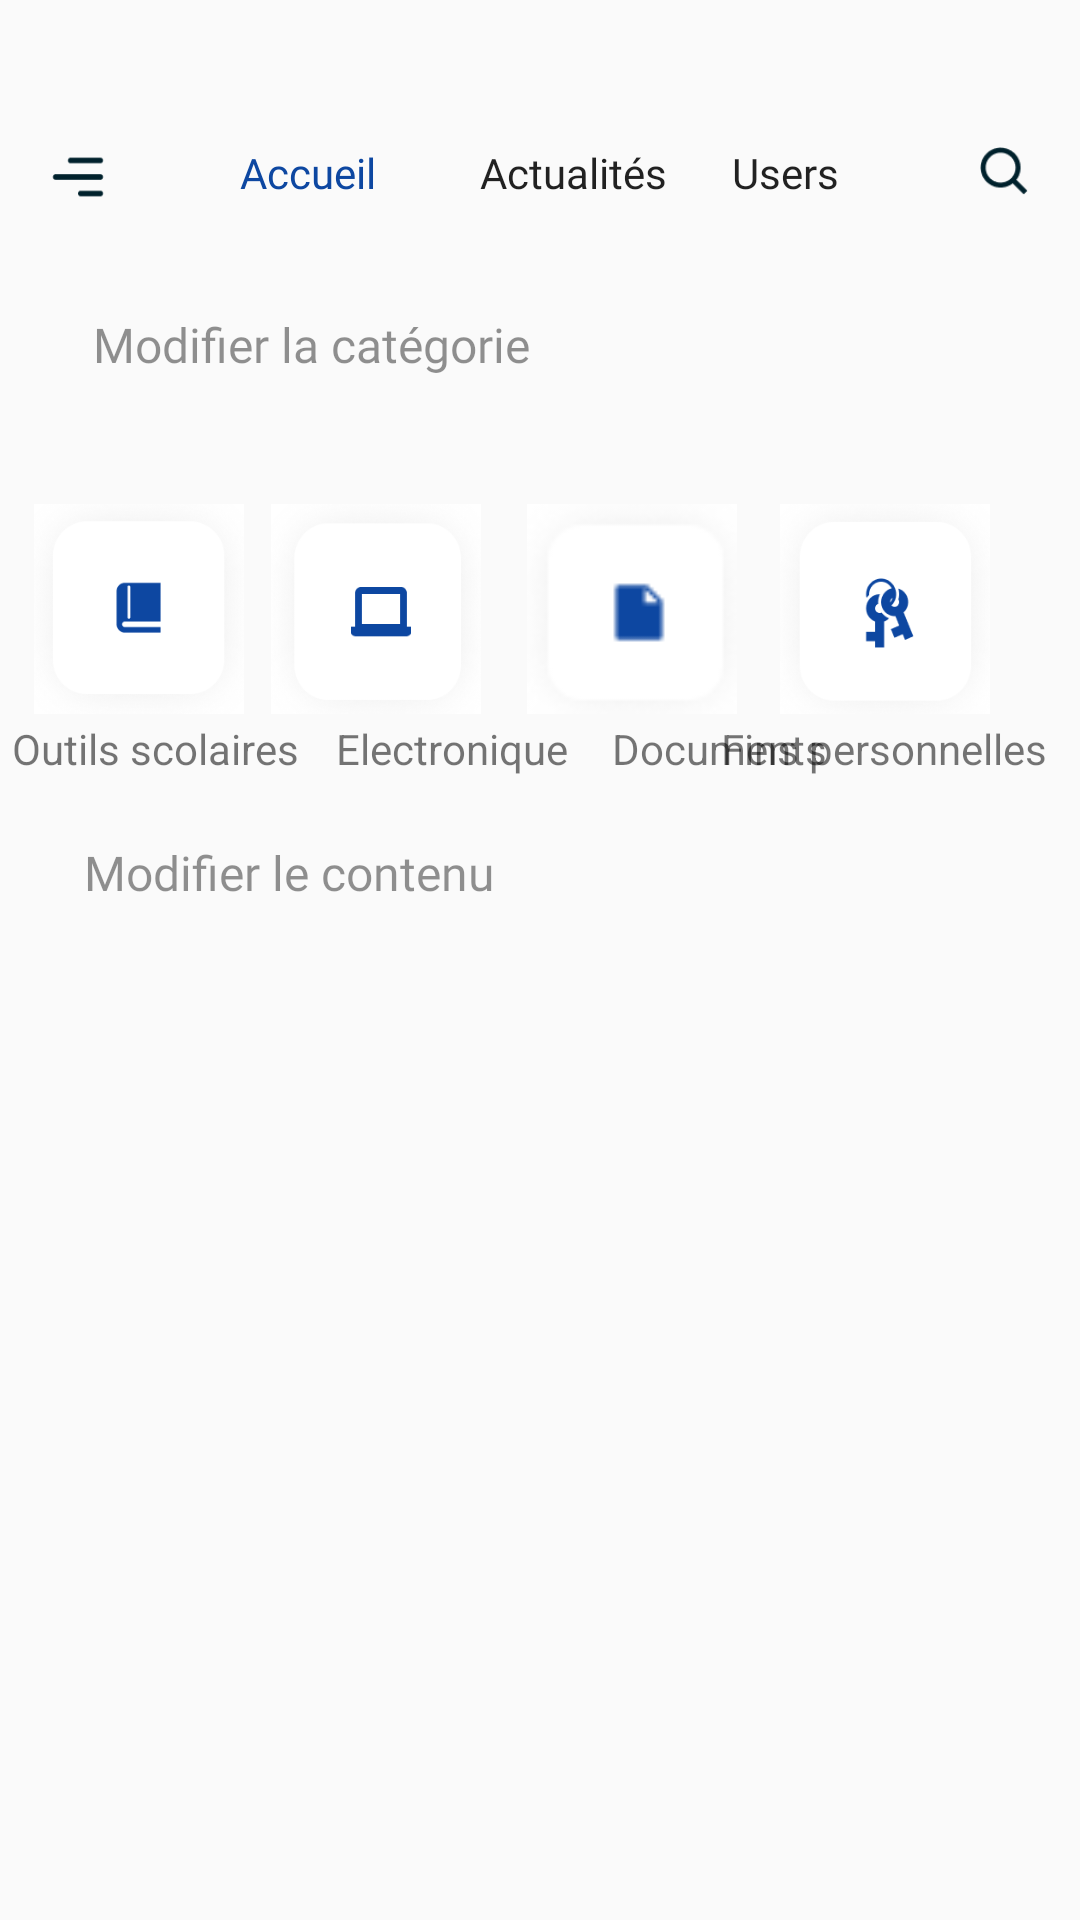

The Android layout XML behind this screen, and the referenced resources:
<!-- AndroidManifest.xml: application theme Theme.Foundit -->
<!-- res/layout/activity_home_act_admin.xml -->
<?xml version="1.0" encoding="utf-8"?>
<androidx.constraintlayout.widget.ConstraintLayout xmlns:android="http://schemas.android.com/apk/res/android"
    xmlns:app="http://schemas.android.com/apk/res-auto"
    xmlns:tools="http://schemas.android.com/tools"
    android:layout_width="match_parent"
    android:layout_height="match_parent"
    tools:context=".HomeActAdmin">

    <RelativeLayout
        android:id="@+id/gg_menu_rig"
        android:layout_width="20dp"
        android:layout_height="22dp"

        android:layout_alignParentTop="true"
        android:layout_marginStart="16dp"
        android:layout_marginLeft="16dp"
        android:layout_marginTop="48dp"
        android:background="@drawable/gg_menu_righ"

        app:layout_constraintStart_toStartOf="parent"
        app:layout_constraintTop_toTopOf="parent" />
    <TextView
        android:id="@+id/accueil_adm"
        android:layout_width="67dp"
        android:layout_height="22dp"
        android:layout_alignParentTop="true"
        android:layout_marginStart="80dp"
        android:layout_marginLeft="80dp"
        android:layout_marginTop="48dp"
        android:fontFamily="@font/roboto_bold"
        android:gravity="top"
        android:text="@string/accueil"
        android:textAppearance="@style/TextAppearance.AppCompat.Body2"
        android:textColor="@color/blue_"
        app:layout_constraintStart_toStartOf="parent"
        app:layout_constraintTop_toTopOf="parent" />

    <TextView
        android:id="@+id/actualit_adm"
        android:layout_width="0dp"
        android:layout_height="22dp"
        android:layout_alignParentLeft="true"
        android:layout_alignParentTop="true"
        android:layout_marginStart="144dp"
        android:layout_marginLeft="144dp"
        android:layout_marginTop="48dp"
        android:fontFamily="@font/roboto_bold"
        android:gravity="top"

        android:text="Actualités"
        android:textAppearance="@style/TextAppearance.AppCompat.Body2"
        app:layout_constraintStart_toStartOf="@+id/gg_menu_rig"
        app:layout_constraintTop_toTopOf="parent" />
    <RelativeLayout
        android:id="@+id/search_icon_adm"
        android:layout_width="16dp"
        android:layout_height="16dp"
        android:layout_alignParentLeft="true"
        android:layout_alignParentTop="true"
        android:layout_alignParentRight="true"
        android:layout_alignParentBottom="true"
        android:layout_marginStart="307dp"
        android:layout_marginLeft="307dp"
        android:layout_marginTop="49dp"
        android:layout_marginEnd="10dp"
        android:layout_marginRight="10dp"
        android:background="@drawable/search_icon"
        app:layout_constraintEnd_toEndOf="parent"
        app:layout_constraintHorizontal_bias="0.729"
        app:layout_constraintStart_toStartOf="parent"
        app:layout_constraintTop_toTopOf="parent" />

    <TextView
        android:id="@+id/users"
        android:layout_width="67dp"
        android:layout_height="22dp"
        android:layout_alignParentLeft="true"
        android:layout_alignParentTop="true"
        android:layout_marginStart="228dp"
        android:layout_marginLeft="228dp"
        android:layout_marginTop="48dp"
        android:fontFamily="@font/roboto_bold"
        android:gravity="top"
        android:text="Users"
        android:textAppearance="@style/TextAppearance.AppCompat.Body2"
        app:layout_constraintStart_toStartOf="@+id/gg_menu_rig"
        app:layout_constraintTop_toTopOf="parent" />
    <TextView
        android:id="@+id/recherche_p"
        android:layout_width="185dp"
        android:layout_height="25dp"
        android:layout_alignParentLeft="true"
        android:layout_alignParentTop="true"
        android:layout_marginStart="31dp"
        android:layout_marginLeft="31dp"
        android:layout_marginTop="104dp"
        android:alpha="0.8"
        android:fontFamily="@font/roboto_bold"
        android:gravity="top"
        android:text="@string/modifier_cat"
        android:textSize="16sp"
        app:layout_constraintStart_toStartOf="parent"
        app:layout_constraintTop_toTopOf="parent" />
    <View
        android:id="@+id/rectangle_9"
        android:layout_width="70dp"
        android:layout_height="70dp"
        android:layout_alignParentLeft="true"
        android:layout_alignParentTop="true"
        android:layout_marginStart="20dp"

        android:layout_marginLeft="20dp"
        android:layout_marginTop="168dp"
        android:layout_marginEnd="18dp"
        android:layout_marginRight="18dp"
        android:background="@drawable/outils_adm_"
        android:elevation="15dp"
        app:layout_constraintEnd_toStartOf="@+id/rectangle_10"
        app:layout_constraintStart_toStartOf="parent"
        app:layout_constraintTop_toTopOf="parent" />


    <View
        android:id="@+id/rectangle_10"
        android:layout_width="70dp"
        android:layout_height="70dp"
        android:layout_alignParentLeft="true"
        android:layout_alignParentTop="true"
        android:layout_marginTop="168dp"
        android:background="@drawable/elect_adm_"

        app:layout_constraintEnd_toStartOf="@+id/rectangle_11"
        app:layout_constraintHorizontal_bias="0.856"
        app:layout_constraintStart_toStartOf="parent"
        app:layout_constraintTop_toTopOf="parent" />

    <View
        android:id="@+id/rectangle_11"
        android:layout_width="70dp"
        android:layout_height="70dp"
        android:layout_alignParentLeft="true"
        android:layout_alignParentTop="true"
        android:layout_marginStart="184dp"
        android:layout_marginLeft="184dp"
        android:layout_marginTop="168dp"
        android:layout_marginEnd="20dp"
        android:layout_marginRight="20dp"
        android:background="@drawable/doc_adm_"
        app:layout_constraintEnd_toStartOf="@+id/rectangle_12"
        app:layout_constraintHorizontal_bias="0.617"
        app:layout_constraintStart_toStartOf="parent"
        app:layout_constraintTop_toTopOf="parent" />

    <View
        android:id="@+id/rectangle_12"
        android:layout_width="70dp"
        android:layout_height="70dp"
        android:layout_alignParentLeft="true"
        android:layout_alignParentTop="true"
        android:layout_marginTop="168dp"
        android:layout_marginEnd="10dp"
        android:layout_marginRight="10dp"
        android:background="@drawable/fins_adm_"
        android:elevation="15dp"
        app:layout_constraintEnd_toEndOf="parent"
        app:layout_constraintHorizontal_bias="0.929"
        app:layout_constraintStart_toStartOf="parent"
        app:layout_constraintTop_toTopOf="parent" />

    <TextView
        android:id="@+id/outils_scol"
        android:layout_width="wrap_content"
        android:layout_height="wrap_content"
        android:layout_alignParentLeft="true"
        android:layout_alignParentTop="true"
        android:layout_marginStart="4dp"
        android:layout_marginLeft="4dp"
        android:layout_marginTop="240dp"
        android:gravity="top"
        android:text="@string/outils_scol"
        app:layout_constraintStart_toStartOf="parent"
        app:layout_constraintTop_toTopOf="parent" />

    <TextView
        android:id="@+id/lectronique"
        android:layout_width="wrap_content"
        android:layout_height="wrap_content"
        android:layout_alignParentLeft="true"
        android:layout_alignParentTop="true"
        android:layout_marginStart="112dp"
        android:layout_marginLeft="112dp"
        android:layout_marginTop="240dp"
        android:gravity="top"
        android:text="@string/lectronique"
        app:layout_constraintStart_toStartOf="parent"
        app:layout_constraintTop_toTopOf="parent" />

    <TextView
        android:id="@+id/fins_person"
        android:layout_width="wrap_content"
        android:layout_height="wrap_content"

        android:layout_alignParentTop="true"

        android:layout_marginTop="240dp"
        android:gravity="top"
        android:text="@string/fins_person"
        app:layout_constraintEnd_toEndOf="parent"
        app:layout_constraintHorizontal_bias="0.956"
        app:layout_constraintStart_toStartOf="parent"
        app:layout_constraintTop_toTopOf="parent" />

    <TextView
        android:id="@+id/documents"
        android:layout_width="wrap_content"
        android:layout_height="wrap_content"
        android:layout_alignParentLeft="true"
        android:layout_alignParentTop="true"
        android:layout_marginStart="204dp"
        android:layout_marginLeft="204dp"
        android:layout_marginTop="240dp"
        android:gravity="top"
        android:text="@string/documents"
        app:layout_constraintStart_toStartOf="parent"
        app:layout_constraintTop_toTopOf="parent" />

    <TextView
        android:id="@+id/modifier_contenu"
        android:layout_width="185dp"
        android:layout_height="25dp"
        android:layout_alignParentLeft="true"
        android:layout_alignParentTop="true"
        android:layout_marginStart="28dp"
        android:layout_marginLeft="28dp"
        android:layout_marginTop="280dp"
        android:alpha="0.8"
        android:fontFamily="@font/roboto_bold"
        android:gravity="top"
        android:text="@string/modifier_contenu"
        android:textSize="16sp"
        app:layout_constraintStart_toStartOf="parent"
        app:layout_constraintTop_toTopOf="parent" />

    <GridView
        android:id="@+id/grid_view"
        android:layout_width="398dp"
        android:layout_height="313dp"
        android:layout_margin="4dp"
        android:layout_marginStart="4dp"
        android:layout_marginLeft="4dp"
        android:horizontalSpacing="15dp"
        android:numColumns="3"
        android:verticalSpacing="10dp"
        app:layout_constraintBottom_toBottomOf="parent"
        app:layout_constraintEnd_toEndOf="parent"
        app:layout_constraintTop_toBottomOf="@+id/modifier_contenu"
        app:layout_constraintVertical_bias="0.141" />


</androidx.constraintlayout.widget.ConstraintLayout>
<!-- resources referenced by this layout -->
<resources>
  <color name="blue_">#0D47A1</color>
  <!-- drawable doc_adm_: png bitmap (drawable, 1226 bytes) -->
  <!-- drawable elect_adm_: png bitmap (drawable, 11487 bytes) -->
  <!-- drawable fins_adm_: png bitmap (drawable, 12420 bytes) -->
  <!-- drawable gg_menu_righ (drawable) -->
  <?xml version="1.0" encoding="utf-8"?>
  <ripple xmlns:android="http://schemas.android.com/apk/res/android"
      android:color="@color/black">
  <item android:drawable="@drawable/ggmenuright"/>
  </ripple>
  <!-- drawable outils_adm_: png bitmap (drawable, 11506 bytes) -->
  <!-- drawable search_icon: png bitmap (drawable, 1094 bytes) -->
  <string name="accueil">
  
  Accueil
  </string>
  <string name="documents">
  
  Documents
  </string>
  <string name="fins_person">
  
  Fins personnelles
  </string>
  <string name="lectronique">
  
  Electronique
  </string>
  <string name="modifier_cat">
  
  Modifier la catégorie
  </string>
  <string name="modifier_contenu">
  
  Modifier le contenu
  </string>
  <string name="outils_scol">
  
  Outils scolaires
  </string>
  <style name="Theme.Foundit" parent="Theme.AppCompat.Light.NoActionBar">
          
          <item name="android:forceDarkAllowed" tools:targetApi="q"> false </item>
  
          <item name="colorPrimary">@color/green_</item>
          <item name="colorPrimaryDark">@color/green_</item>
          <item name="colorAccent">@color/green_</item>
          
      </style>
  <color name="black">#000000</color>
  <!-- drawable ggmenuright: png bitmap (drawable, 401 bytes) -->
  <color name="green_">#7AE590</color>
</resources>
